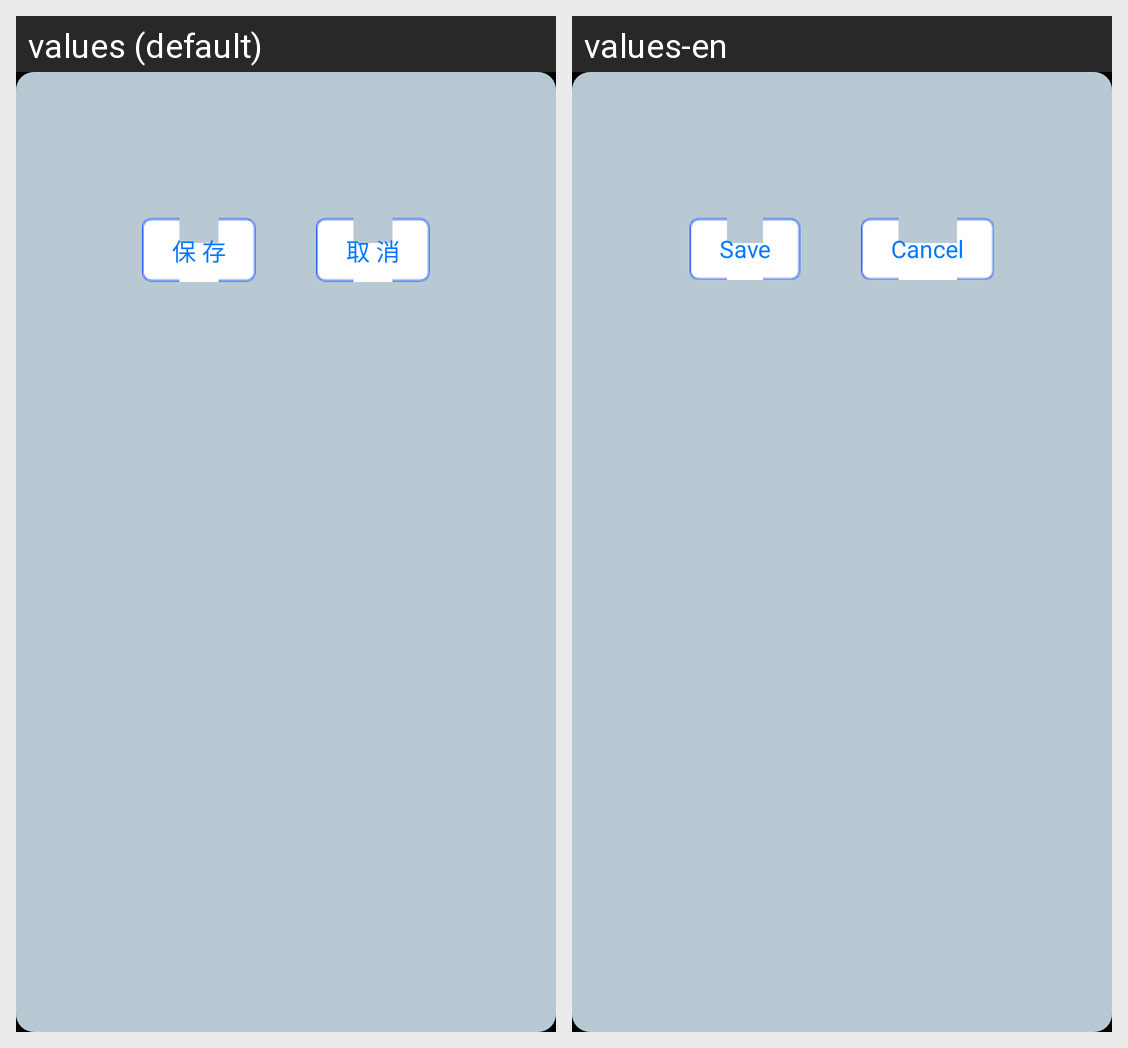

Translations of the strings shown on this Android screen, per locale in the grid:
Android screen res/layout/activity_selectfile_emptydialog.xml rendered under 2 locales, left to right: values (default), values-en. Device: Nexus 5 (rendered at 1080×1920; each locale shown at half size, 540×960, under a caption strip naming it); theme AppTheme.
Strings drawn on this screen, with the default value and each locale's value (text and hints the layout hard-codes, and strings that could not be matched under every locale, appear in the picture but are not listed):

ip_setting_button_save
  values: 保 存
  values-en: Save

ip_setting_button_cancel
  values: 取 消
  values-en: Cancel
